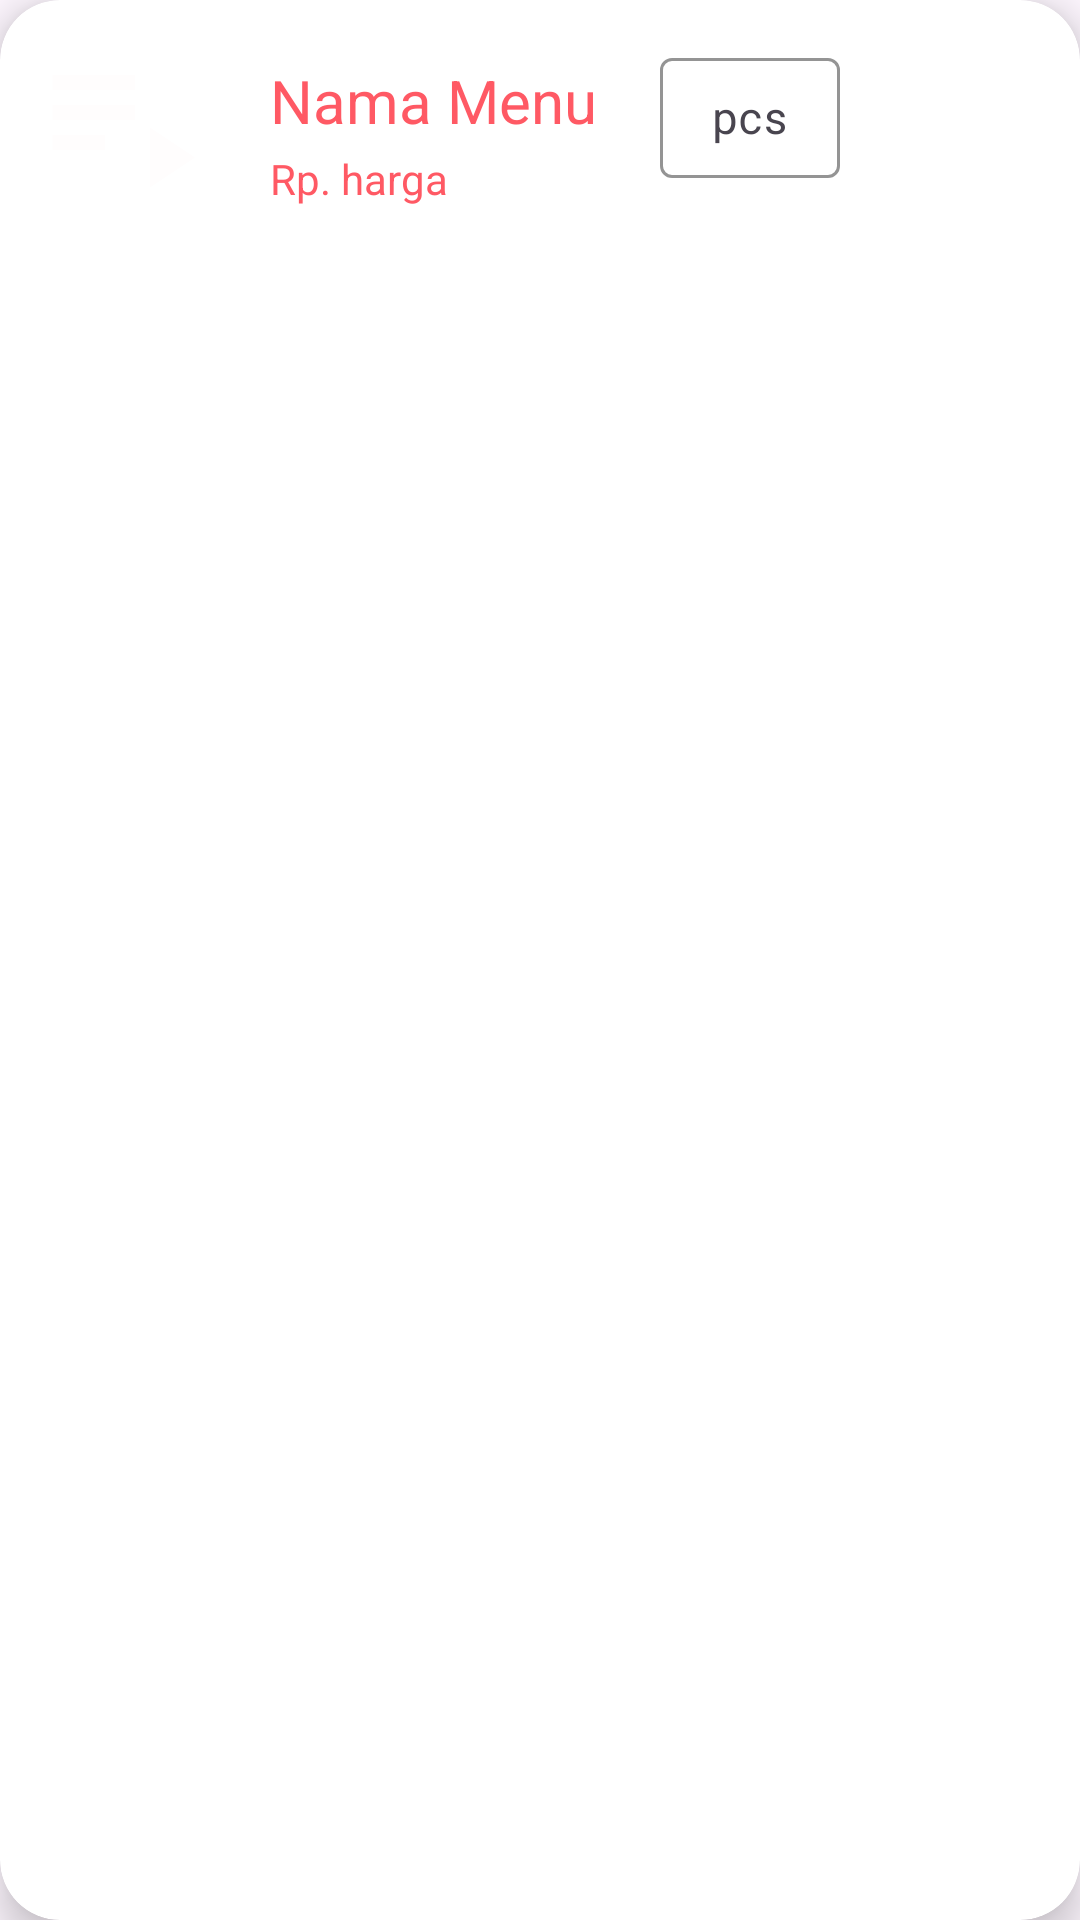

Layout XML and referenced resources for this Android screen:
<!-- AndroidManifest.xml: application theme Theme.AdminStore_KElompo_7 -->
<!-- res/layout/recycler_item.xml -->
<?xml version="1.0" encoding="utf-8"?>
<androidx.cardview.widget.CardView xmlns:android="http://schemas.android.com/apk/res/android"
    android:layout_width="match_parent"
    android:layout_height="wrap_content"
    xmlns:app="http://schemas.android.com/apk/res-auto"
    android:id="@+id/recCard"
    android:layout_marginStart="12dp"
    android:layout_marginEnd="12dp"
    android:layout_marginHorizontal="10dp"
    android:layout_marginVertical="10dp"
    app:cardCornerRadius="20dp"
    app:cardElevation="8dp">

    <RelativeLayout
        android:layout_width="match_parent"
        android:layout_height="wrap_content">
        <com.google.android.material.imageview.ShapeableImageView
            android:layout_width="60dp"
            android:layout_height="60dp"
            android:id="@+id/gambarMenu"
            android:src="@drawable/listmenumakanan"
            android:layout_marginStart="10dp"
            android:layout_marginBottom="10dp"
            android:layout_marginTop="10dp"
            android:scaleType="centerCrop"
            app:shapeAppearanceOverlay="@style/roundedImageViewRounded"/>
        <TextView
            android:layout_width="120dp"
            android:layout_height="30dp"
            android:id="@+id/namamenu"
            android:text="Nama Menu"
            android:textColor="@color/warna_utama"
            android:textSize="20sp"
            android:layout_marginTop="20dp"
            android:layout_marginStart="20dp"
            android:layout_toEndOf="@id/gambarMenu"/>

        <com.google.android.material.textfield.TextInputLayout
            android:layout_width="60dp"
            android:layout_height="50dp"
            android:layout_toEndOf="@id/gambarMenu"
            android:layout_marginStart="150dp"
            android:layout_marginTop="14dp"
            app:boxStrokeColor="@color/warna_utama"
            android:textColor="@color/warna_utama"            >

            <com.google.android.material.textfield.TextInputEditText
                android:id="@+id/jumlah"
                android:layout_width="60dp"
                android:layout_height="40dp"
                android:hint="pcs"
                android:textSize="15dp"
                android:textColor="@color/warna_utama"
                android:paddingStart="0dp"
                android:paddingEnd="0dp"
                android:paddingTop="0dp"
                android:paddingBottom="0dp"
                android:gravity="center"
                android:textColorHint="@color/warna_utama" />
        </com.google.android.material.textfield.TextInputLayout>
        


        <TextView
            android:layout_width="wrap_content"
            android:layout_height="wrap_content"
            android:id="@+id/Rp"
            android:text="Rp. "
            android:textColor="@color/warna_utama"
            android:textSize="14sp"
            android:layout_toEndOf="@id/gambarMenu"
            android:layout_below="@id/namamenu"
            android:layout_marginStart="20dp"
            android:maxLines="1"
            android:layout_marginBottom="12dp"/>
        <TextView
            android:layout_width="100dp"
            android:layout_height="wrap_content"
            android:id="@+id/hargeMenu"
            android:text="harga"
            android:textColor="@color/warna_utama"
            android:textSize="14sp"
            android:layout_toEndOf="@id/Rp"
            android:layout_below="@id/namamenu"
            android:maxLines="1"
            android:layout_marginBottom="12dp"/>
    </RelativeLayout>

</androidx.cardview.widget.CardView>
<!-- resources referenced by this layout -->
<resources>
  <color name="warna_utama">#FF5964</color>
  <!-- drawable listmenumakanan (drawable) -->
  <vector android:autoMirrored="true" android:height="24dp"
      android:tint="#FFFDFD" android:viewportHeight="24"
      android:viewportWidth="24" android:width="24dp" xmlns:android="http://schemas.android.com/apk/res/android">
      <path android:fillColor="@android:color/white" android:pathData="M3,10h11v2h-11z"/>
      <path android:fillColor="@android:color/white" android:pathData="M3,6h11v2h-11z"/>
      <path android:fillColor="@android:color/white" android:pathData="M3,14h7v2h-7z"/>
      <path android:fillColor="@android:color/white" android:pathData="M16,13l0,8l6,-4z"/>
  </vector>
  <style name="roundedImageViewRounded">
          <item name="cornerFamily">rounded</item>
          <item name="cornerSize">50%</item>
      </style>
  <style name="Theme.AdminStore_KElompo_7" parent="Base.Theme.AdminStore_KElompo_7" />
  <style name="Base.Theme.AdminStore_KElompo_7" parent="Theme.Material3.DayNight.NoActionBar">
          
          
      </style>
</resources>
